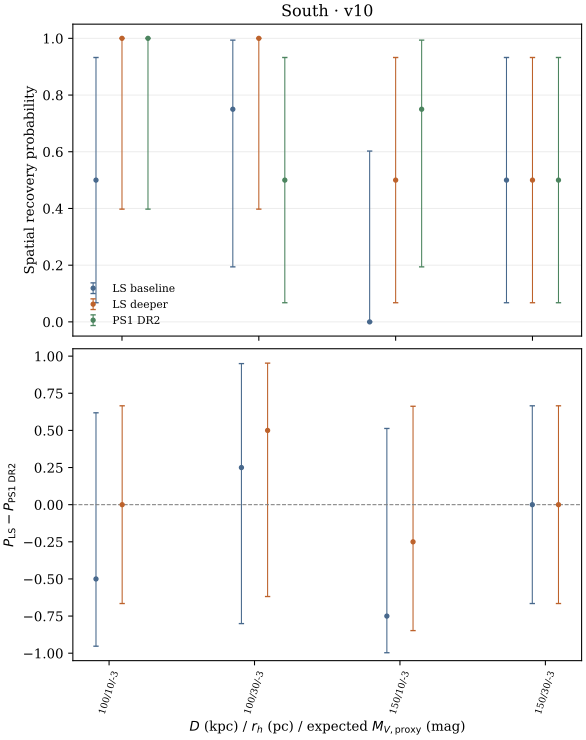

The data file committed next to this chart (first rows):
version, region, D_kpc, rh_pc, expected_MV_proxy, N, backgrounds, metric, survey, N_recovered, p, p_low, p_high
v10, south, 100.0, 10.0, -3.0, 4, 2, spatial, ls_base, 2, 0.5, 0.06759, 0.9324
v10, south, 100.0, 10.0, -3.0, 4, 2, spatial, ls_deep, 4, 1.0, 0.3976, 1.0
v10, south, 100.0, 10.0, -3.0, 4, 2, spatial, ps1, 4, 1.0, 0.3976, 1.0
v10, south, 100.0, 10.0, -3.0, 4, 2, correct_mode_exists, ls_base, 2, 0.5, 0.06759, 0.9324
v10, south, 100.0, 10.0, -3.0, 4, 2, correct_mode_exists, ls_deep, 4, 1.0, 0.3976, 1.0
v10, south, 100.0, 10.0, -3.0, 4, 2, correct_mode_exists, ps1, 4, 1.0, 0.3976, 1.0
v10, south, 100.0, 10.0, -3.0, 4, 2, blind_correct, ls_base, 2, 0.5, 0.06759, 0.9324
v10, south, 100.0, 10.0, -3.0, 4, 2, blind_correct, ls_deep, 4, 1.0, 0.3976, 1.0
v10, south, 100.0, 10.0, -3.0, 4, 2, blind_correct, ps1, 4, 1.0, 0.3976, 1.0
v10, south, 100.0, 30.0, -3.0, 4, 2, spatial, ls_base, 3, 0.75, 0.1941, 0.9937
v10, south, 100.0, 30.0, -3.0, 4, 2, spatial, ls_deep, 4, 1.0, 0.3976, 1.0
v10, south, 100.0, 30.0, -3.0, 4, 2, spatial, ps1, 2, 0.5, 0.06759, 0.9324
v10, south, 100.0, 30.0, -3.0, 4, 2, correct_mode_exists, ls_base, 3, 0.75, 0.1941, 0.9937
v10, south, 100.0, 30.0, -3.0, 4, 2, correct_mode_exists, ls_deep, 4, 1.0, 0.3976, 1.0
v10, south, 100.0, 30.0, -3.0, 4, 2, correct_mode_exists, ps1, 2, 0.5, 0.06759, 0.9324
v10, south, 100.0, 30.0, -3.0, 4, 2, blind_correct, ls_base, 1, 0.25, 0.006309, 0.8059
v10, south, 100.0, 30.0, -3.0, 4, 2, blind_correct, ls_deep, 3, 0.75, 0.1941, 0.9937
v10, south, 100.0, 30.0, -3.0, 4, 2, blind_correct, ps1, 0, 0.0, 0.0, 0.6024
v10, south, 150.0, 10.0, -3.0, 4, 2, spatial, ls_base, 0, 0.0, 0.0, 0.6024
v10, south, 150.0, 10.0, -3.0, 4, 2, spatial, ls_deep, 2, 0.5, 0.06759, 0.9324
v10, south, 150.0, 10.0, -3.0, 4, 2, spatial, ps1, 3, 0.75, 0.1941, 0.9937
v10, south, 150.0, 10.0, -3.0, 4, 2, correct_mode_exists, ls_base, 0, 0.0, 0.0, 0.6024
v10, south, 150.0, 10.0, -3.0, 4, 2, correct_mode_exists, ls_deep, 2, 0.5, 0.06759, 0.9324
v10, south, 150.0, 10.0, -3.0, 4, 2, correct_mode_exists, ps1, 3, 0.75, 0.1941, 0.9937
v10, south, 150.0, 10.0, -3.0, 4, 2, blind_correct, ls_base, 0, 0.0, 0.0, 0.6024
v10, south, 150.0, 10.0, -3.0, 4, 2, blind_correct, ls_deep, 1, 0.25, 0.006309, 0.8059
v10, south, 150.0, 10.0, -3.0, 4, 2, blind_correct, ps1, 2, 0.5, 0.06759, 0.9324
v10, south, 150.0, 30.0, -3.0, 4, 2, spatial, ls_base, 2, 0.5, 0.06759, 0.9324
v10, south, 150.0, 30.0, -3.0, 4, 2, spatial, ls_deep, 2, 0.5, 0.06759, 0.9324
v10, south, 150.0, 30.0, -3.0, 4, 2, spatial, ps1, 2, 0.5, 0.06759, 0.9324
v10, south, 150.0, 30.0, -3.0, 4, 2, correct_mode_exists, ls_base, 2, 0.5, 0.06759, 0.9324
v10, south, 150.0, 30.0, -3.0, 4, 2, correct_mode_exists, ls_deep, 2, 0.5, 0.06759, 0.9324
v10, south, 150.0, 30.0, -3.0, 4, 2, correct_mode_exists, ps1, 2, 0.5, 0.06759, 0.9324
v10, south, 150.0, 30.0, -3.0, 4, 2, blind_correct, ls_base, 2, 0.5, 0.06759, 0.9324
v10, south, 150.0, 30.0, -3.0, 4, 2, blind_correct, ls_deep, 2, 0.5, 0.06759, 0.9324
v10, south, 150.0, 30.0, -3.0, 4, 2, blind_correct, ps1, 2, 0.5, 0.06759, 0.9324
v9, south, 20.0, 3.0, 0.0, 2, 2, spatial, ls_base, 2, 1.0, 0.1581, 1.0
v9, south, 20.0, 3.0, 0.0, 2, 2, spatial, ls_deep, 2, 1.0, 0.1581, 1.0
v9, south, 20.0, 3.0, 0.0, 2, 2, spatial, ps1, 2, 1.0, 0.1581, 1.0
v9, south, 20.0, 3.0, 0.0, 2, 2, correct_mode_exists, ls_base, 2, 1.0, 0.1581, 1.0
v9, south, 20.0, 3.0, 0.0, 2, 2, correct_mode_exists, ls_deep, 2, 1.0, 0.1581, 1.0
v9, south, 20.0, 3.0, 0.0, 2, 2, correct_mode_exists, ps1, 2, 1.0, 0.1581, 1.0
v9, south, 20.0, 3.0, 0.0, 2, 2, blind_correct, ls_base, 1, 0.5, 0.01258, 0.9874
v9, south, 20.0, 3.0, 0.0, 2, 2, blind_correct, ls_deep, 2, 1.0, 0.1581, 1.0
v9, south, 20.0, 3.0, 0.0, 2, 2, blind_correct, ps1, 0, 0.0, 0.0, 0.8419
v9, south, 20.0, 10.0, -1.5, 2, 2, spatial, ls_base, 2, 1.0, 0.1581, 1.0
v9, south, 20.0, 10.0, -1.5, 2, 2, spatial, ls_deep, 2, 1.0, 0.1581, 1.0
v9, south, 20.0, 10.0, -1.5, 2, 2, spatial, ps1, 2, 1.0, 0.1581, 1.0
v9, south, 20.0, 10.0, -1.5, 2, 2, correct_mode_exists, ls_base, 2, 1.0, 0.1581, 1.0
v9, south, 20.0, 10.0, -1.5, 2, 2, correct_mode_exists, ls_deep, 2, 1.0, 0.1581, 1.0
v9, south, 20.0, 10.0, -1.5, 2, 2, correct_mode_exists, ps1, 2, 1.0, 0.1581, 1.0
v9, south, 20.0, 10.0, -1.5, 2, 2, blind_correct, ls_base, 2, 1.0, 0.1581, 1.0
v9, south, 20.0, 10.0, -1.5, 2, 2, blind_correct, ls_deep, 2, 1.0, 0.1581, 1.0
v9, south, 20.0, 10.0, -1.5, 2, 2, blind_correct, ps1, 1, 0.5, 0.01258, 0.9874
v9, south, 20.0, 30.0, -3.0, 2, 2, spatial, ls_base, 2, 1.0, 0.1581, 1.0
v9, south, 20.0, 30.0, -3.0, 2, 2, spatial, ls_deep, 2, 1.0, 0.1581, 1.0
v9, south, 20.0, 30.0, -3.0, 2, 2, spatial, ps1, 2, 1.0, 0.1581, 1.0
v9, south, 20.0, 30.0, -3.0, 2, 2, correct_mode_exists, ls_base, 2, 1.0, 0.1581, 1.0
v9, south, 20.0, 30.0, -3.0, 2, 2, correct_mode_exists, ls_deep, 2, 1.0, 0.1581, 1.0
v9, south, 20.0, 30.0, -3.0, 2, 2, correct_mode_exists, ps1, 2, 1.0, 0.1581, 1.0
... 120 more rows
